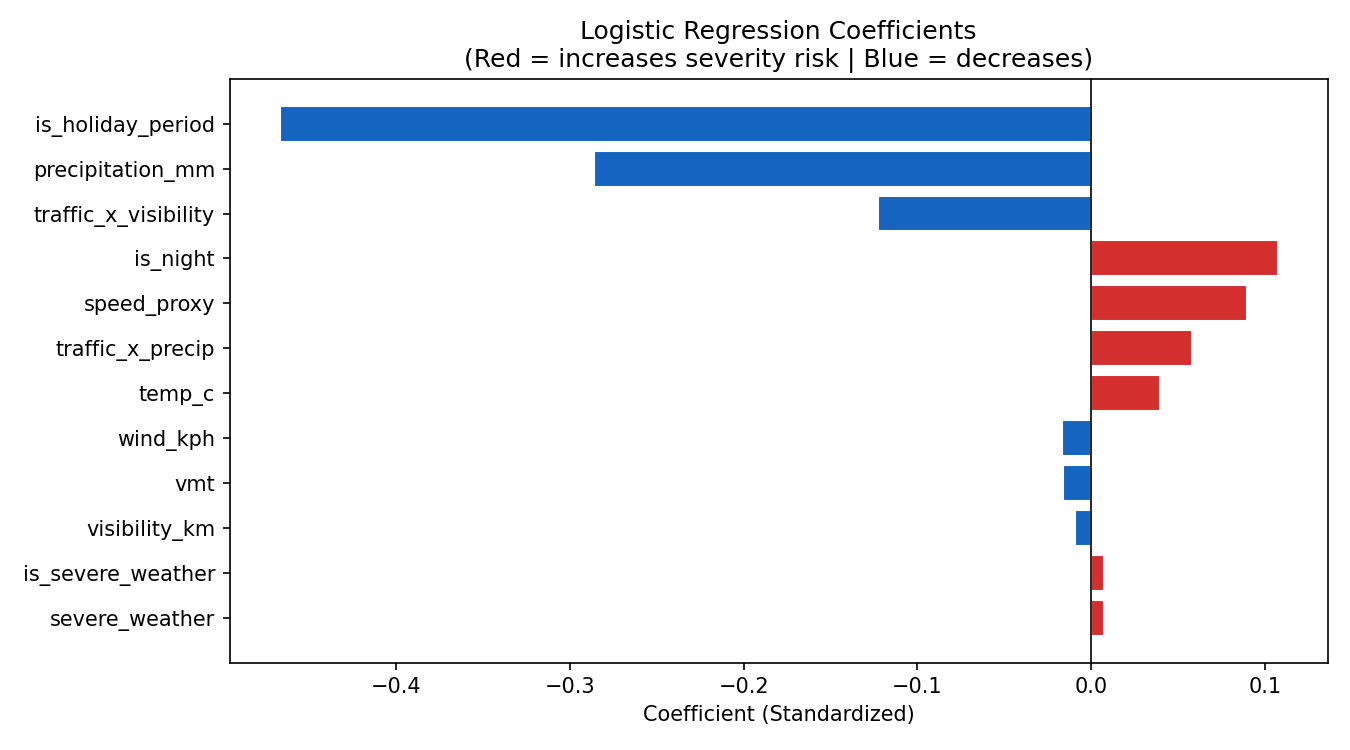

Source data for this figure (header and first rows):
Feature, Coefficient, Odds Ratio
is_holiday_period, -0.4671, 0.6268
precipitation_mm, -0.2863, 0.751
traffic_x_visibility, -0.1226, 0.8847
is_night, 0.1074, 1.113
speed_proxy, 0.08955, 1.094
traffic_x_precip, 0.05816, 1.06
temp_c, 0.03963, 1.04
wind_kph, -0.0165, 0.9836
vmt, -0.01638, 0.9838
visibility_km, -0.009303, 0.9907
is_severe_weather, 0.007432, 1.007
severe_weather, 0.007432, 1.007
